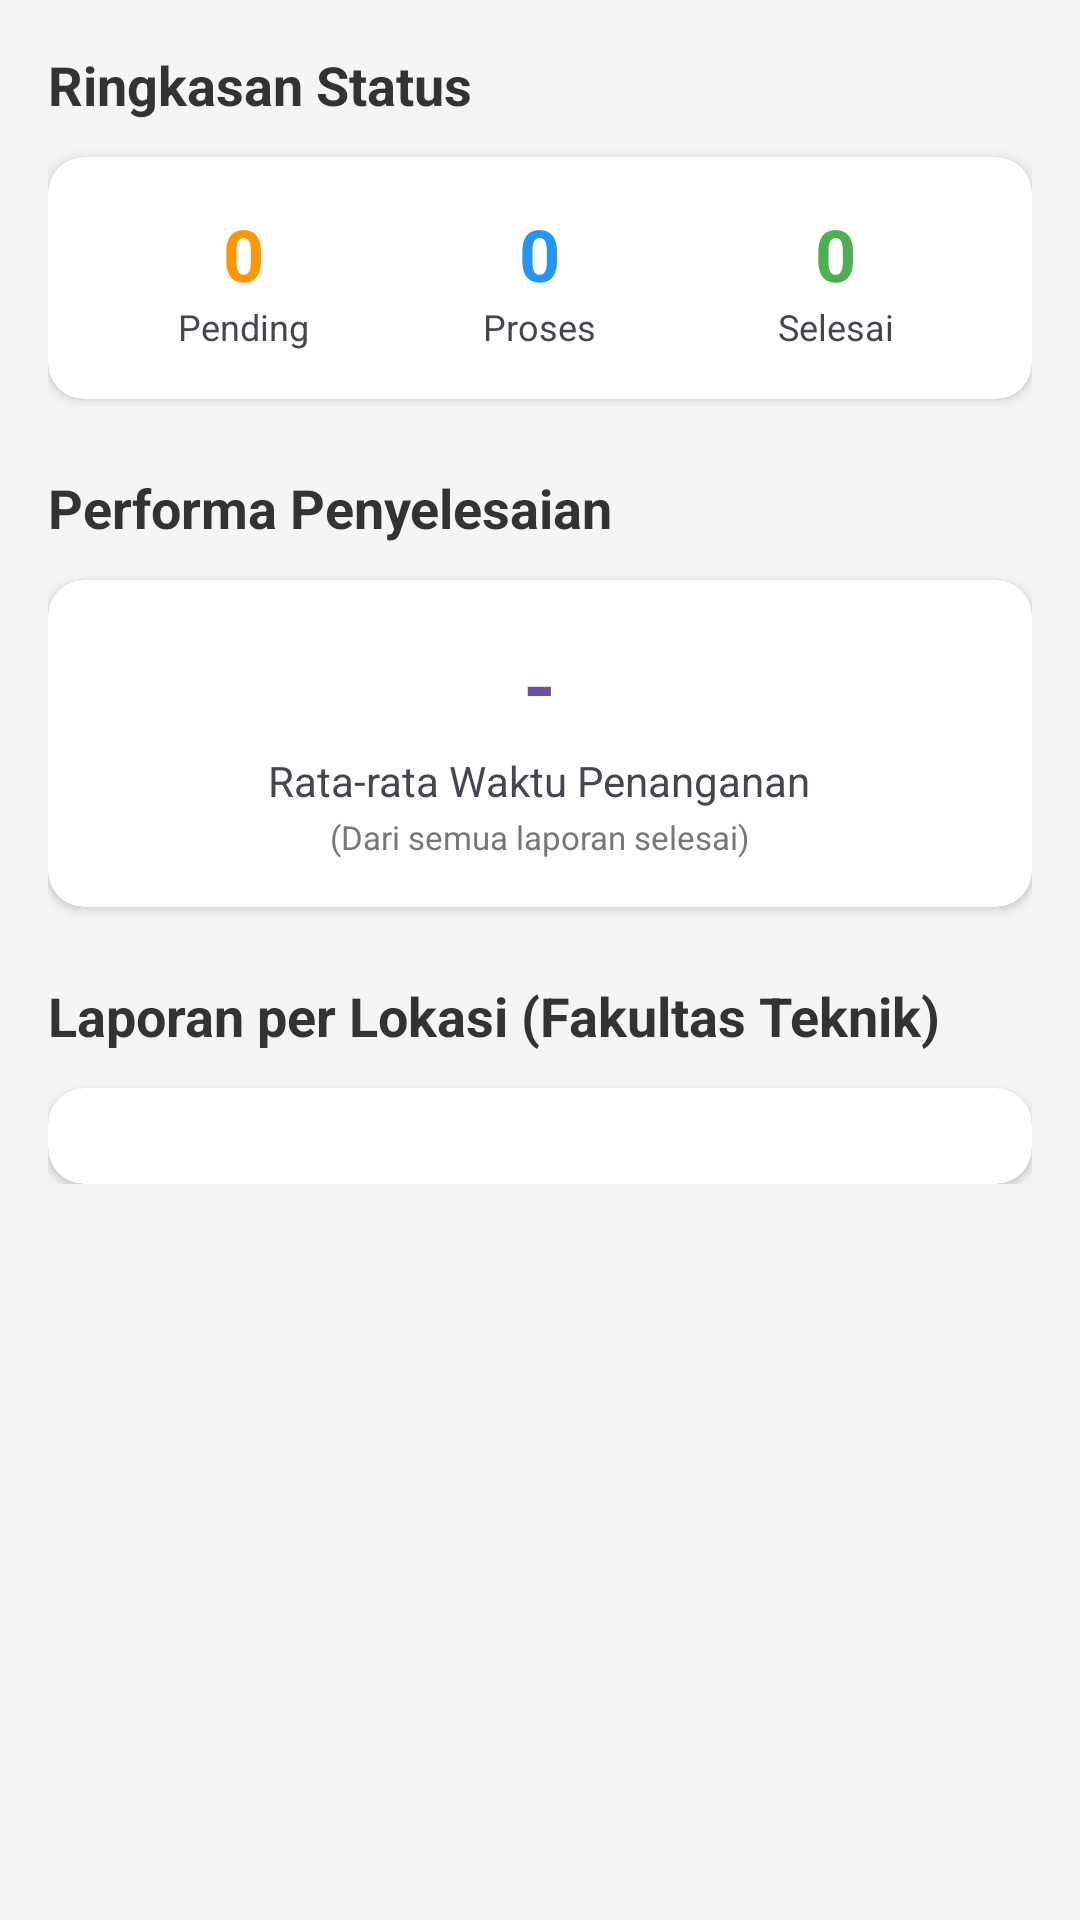

Write the Android layout XML for this screen, with the resource values it uses.
<!-- AndroidManifest.xml: application theme Theme.OopsReportApp -->
<!-- res/layout/activity_stats.xml -->
<?xml version="1.0" encoding="utf-8"?>
<androidx.core.widget.NestedScrollView xmlns:android="http://schemas.android.com/apk/res/android"
    xmlns:app="http://schemas.android.com/apk/res-auto"
    android:layout_width="match_parent"
    android:layout_height="match_parent"
    android:background="#F5F5F5">

    <LinearLayout
        android:layout_width="match_parent"
        android:layout_height="wrap_content"
        android:orientation="vertical"
        android:padding="16dp">

        <TextView
            android:layout_width="wrap_content"
            android:layout_height="wrap_content"
            android:text="Ringkasan Status"
            android:textSize="18sp"
            android:textStyle="bold"
            android:layout_marginBottom="12dp"
            android:textColor="#333333"/>

        <androidx.cardview.widget.CardView
            android:layout_width="match_parent"
            android:layout_height="wrap_content"
            app:cardCornerRadius="12dp"
            app:cardElevation="2dp"
            android:layout_marginBottom="24dp">

            <LinearLayout
                android:layout_width="match_parent"
                android:layout_height="wrap_content"
                android:orientation="horizontal"
                android:padding="16dp"
                android:baselineAligned="false">

                <LinearLayout
                    android:layout_width="0dp"
                    android:layout_height="wrap_content"
                    android:layout_weight="1"
                    android:gravity="center"
                    android:orientation="vertical">
                    <TextView android:id="@+id/tvTotalPending" android:layout_width="wrap_content" android:layout_height="wrap_content" android:text="0" android:textSize="24sp" android:textStyle="bold" android:textColor="#FF9800"/>
                    <TextView android:layout_width="wrap_content" android:layout_height="wrap_content" android:text="Pending" android:textSize="12sp"/>
                </LinearLayout>

                <LinearLayout
                    android:layout_width="0dp"
                    android:layout_height="wrap_content"
                    android:layout_weight="1"
                    android:gravity="center"
                    android:orientation="vertical">
                    <TextView android:id="@+id/tvTotalProses" android:layout_width="wrap_content" android:layout_height="wrap_content" android:text="0" android:textSize="24sp" android:textStyle="bold" android:textColor="#2196F3"/>
                    <TextView android:layout_width="wrap_content" android:layout_height="wrap_content" android:text="Proses" android:textSize="12sp"/>
                </LinearLayout>

                <LinearLayout
                    android:layout_width="0dp"
                    android:layout_height="wrap_content"
                    android:layout_weight="1"
                    android:gravity="center"
                    android:orientation="vertical">
                    <TextView android:id="@+id/tvTotalSelesai" android:layout_width="wrap_content" android:layout_height="wrap_content" android:text="0" android:textSize="24sp" android:textStyle="bold" android:textColor="#4CAF50"/>
                    <TextView android:layout_width="wrap_content" android:layout_height="wrap_content" android:text="Selesai" android:textSize="12sp"/>
                </LinearLayout>
            </LinearLayout>
        </androidx.cardview.widget.CardView>

        <TextView
            android:layout_width="wrap_content"
            android:layout_height="wrap_content"
            android:text="Performa Penyelesaian"
            android:textSize="18sp"
            android:textStyle="bold"
            android:layout_marginBottom="12dp"
            android:textColor="#333333"/>

        <androidx.cardview.widget.CardView
            android:layout_width="match_parent"
            android:layout_height="wrap_content"
            app:cardCornerRadius="12dp"
            app:cardElevation="2dp"
            android:layout_marginBottom="24dp">

            <LinearLayout
                android:layout_width="match_parent"
                android:layout_height="wrap_content"
                android:orientation="vertical"
                android:padding="16dp"
                android:gravity="center">

                <TextView
                    android:id="@+id/tvAvgResolutionTime"
                    android:layout_width="wrap_content"
                    android:layout_height="wrap_content"
                    android:text="-"
                    android:textSize="28sp"
                    android:textStyle="bold"
                    android:textColor="?attr/colorPrimary"/>

                <TextView
                    android:layout_width="wrap_content"
                    android:layout_height="wrap_content"
                    android:text="Rata-rata Waktu Penanganan"
                    android:textSize="14sp"
                    android:layout_marginTop="4dp"/>

                <TextView
                    android:id="@+id/tvResolutionLabel"
                    android:layout_width="wrap_content"
                    android:layout_height="wrap_content"
                    android:text="(Dari semua laporan selesai)"
                    android:textSize="11sp"
                    android:textColor="#777777"
                    android:layout_marginTop="2dp"/>

            </LinearLayout>
        </androidx.cardview.widget.CardView>

        <TextView
            android:layout_width="wrap_content"
            android:layout_height="wrap_content"
            android:text="Laporan per Lokasi (Fakultas Teknik)"
            android:textSize="18sp"
            android:textStyle="bold"
            android:layout_marginBottom="12dp"
            android:textColor="#333333"/>

        <androidx.cardview.widget.CardView
            android:layout_width="match_parent"
            android:layout_height="wrap_content"
            app:cardCornerRadius="12dp"
            app:cardElevation="2dp">

            <LinearLayout
                android:id="@+id/layoutStatsContainer"
                android:layout_width="match_parent"
                android:layout_height="wrap_content"
                android:orientation="vertical"
                android:padding="16dp">
                
            </LinearLayout>
        </androidx.cardview.widget.CardView>

    </LinearLayout>
</androidx.core.widget.NestedScrollView>
<!-- resources referenced by this layout -->
<resources>
  <style name="Theme.OopsReportApp" parent="Base.Theme.OopsReportApp" />
  <style name="Base.Theme.OopsReportApp" parent="Theme.Material3.DayNight.NoActionBar">
          
          
      </style>
</resources>
